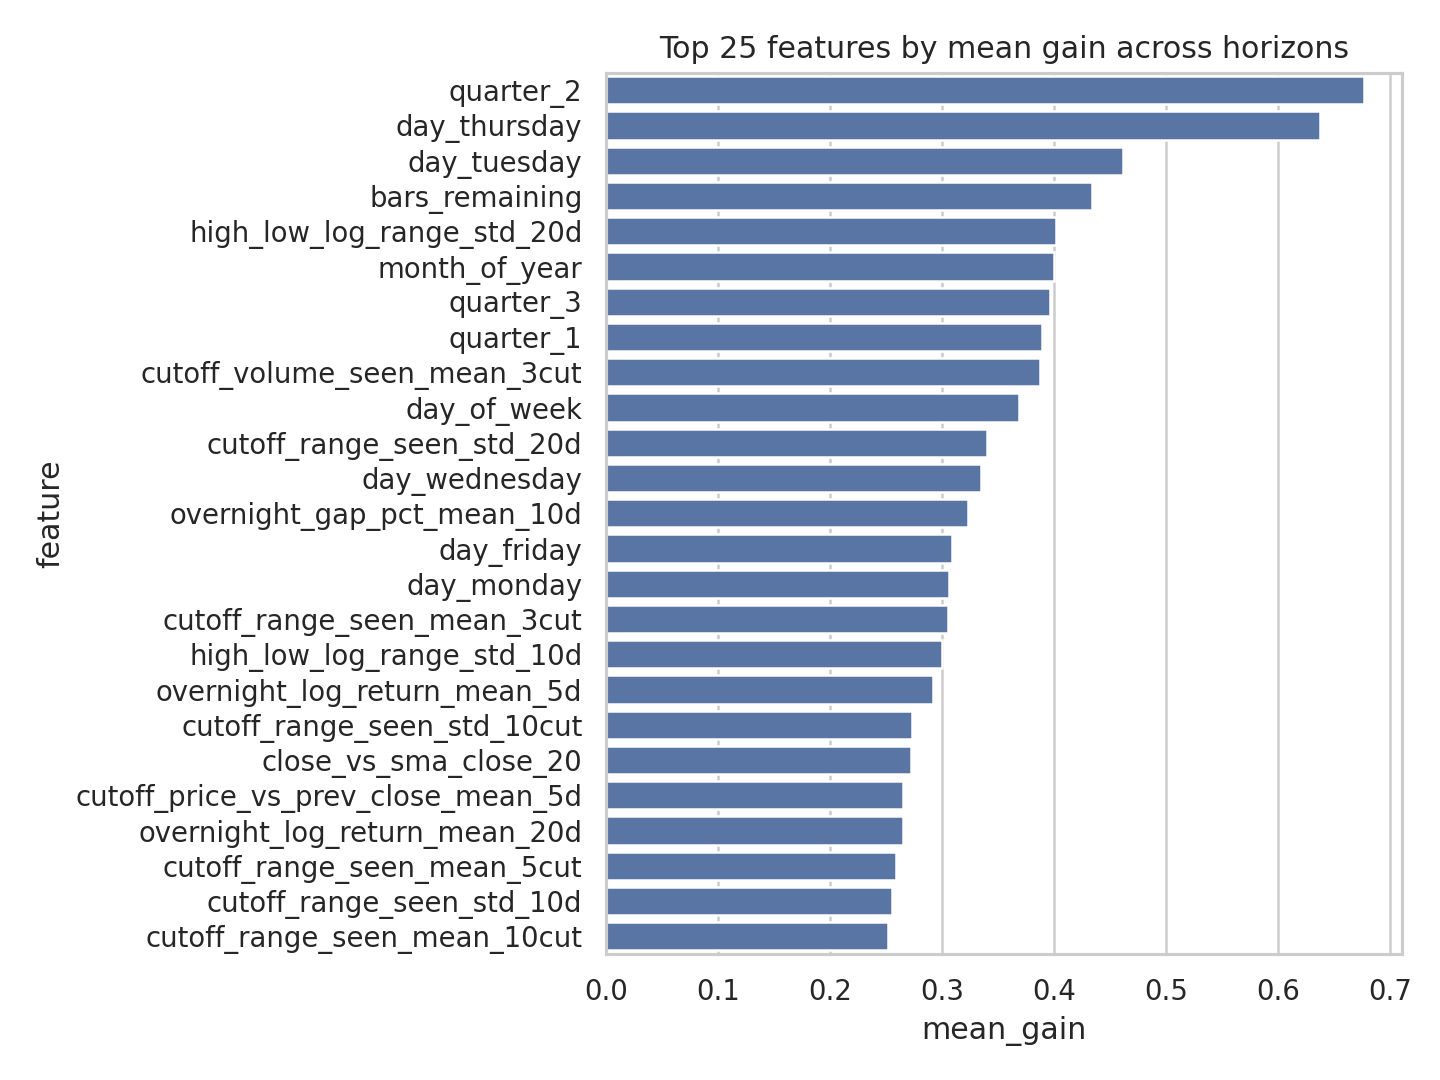

The table this chart was drawn from, first rows:
feature, mean_gain, n_models
quarter_2, 0.6763, 26
day_thursday, 0.6369, 26
day_tuesday, 0.4609, 26
bars_remaining, 0.4335, 26
high_low_log_range_std_20d, 0.4019, 26
month_of_year, 0.3993, 26
quarter_3, 0.3958, 26
quarter_1, 0.3887, 26
cutoff_volume_seen_mean_3cut, 0.3874, 26
day_of_week, 0.3689, 26
cutoff_range_seen_std_20d, 0.3403, 26
day_wednesday, 0.3341, 26
overnight_gap_pct_mean_10d, 0.3226, 26
day_friday, 0.3089, 26
day_monday, 0.3062, 26
cutoff_range_seen_mean_3cut, 0.3054, 26
high_low_log_range_std_10d, 0.2999, 26
overnight_log_return_mean_5d, 0.292, 26
cutoff_range_seen_std_10cut, 0.2731, 26
close_vs_sma_close_20, 0.2724, 26
cutoff_price_vs_prev_close_mean_5d, 0.2652, 26
overnight_log_return_mean_20d, 0.2646, 26
cutoff_range_seen_mean_5cut, 0.259, 26
cutoff_range_seen_std_10d, 0.2554, 26
cutoff_range_seen_mean_10cut, 0.2518, 26
